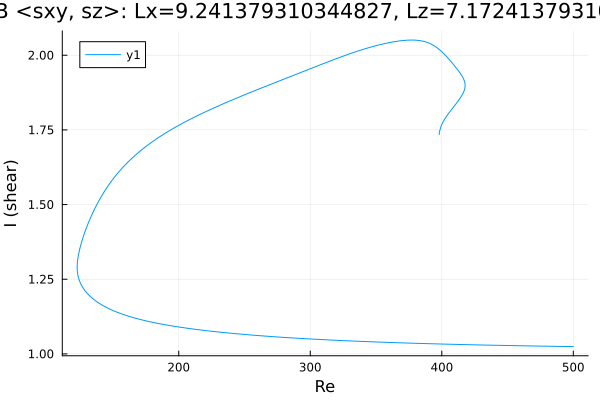

The table this chart was drawn from, first rows:
Re, shear
500.0, 1.024
499.7, 1.024
498.3, 1.024
496.9, 1.025
495.4, 1.025
494, 1.025
492.6, 1.025
491.2, 1.025
489.8, 1.025
488.4, 1.025
487, 1.025
485.5, 1.025
484.1, 1.025
482.7, 1.026
481.3, 1.026
479.9, 1.026
478.5, 1.026
477.1, 1.026
475.6, 1.026
474.2, 1.026
472.8, 1.026
471.4, 1.026
470, 1.026
468.6, 1.027
467.2, 1.027
465.7, 1.027
464.3, 1.027
462.9, 1.027
461.5, 1.027
460.1, 1.027
458.7, 1.027
457.3, 1.027
455.8, 1.028
454.4, 1.028
453, 1.028
451.6, 1.028
450.2, 1.028
448.8, 1.028
447.4, 1.028
445.9, 1.028
444.5, 1.028
443.1, 1.029
441.7, 1.029
440.3, 1.029
438.9, 1.029
437.5, 1.029
436, 1.029
434.6, 1.029
433.2, 1.03
431.8, 1.03
430.4, 1.03
429, 1.03
427.6, 1.03
426.1, 1.03
424.7, 1.03
423.3, 1.03
421.9, 1.031
421.5, 1.031
420.1, 1.031
418.7, 1.031
... 553 more rows
